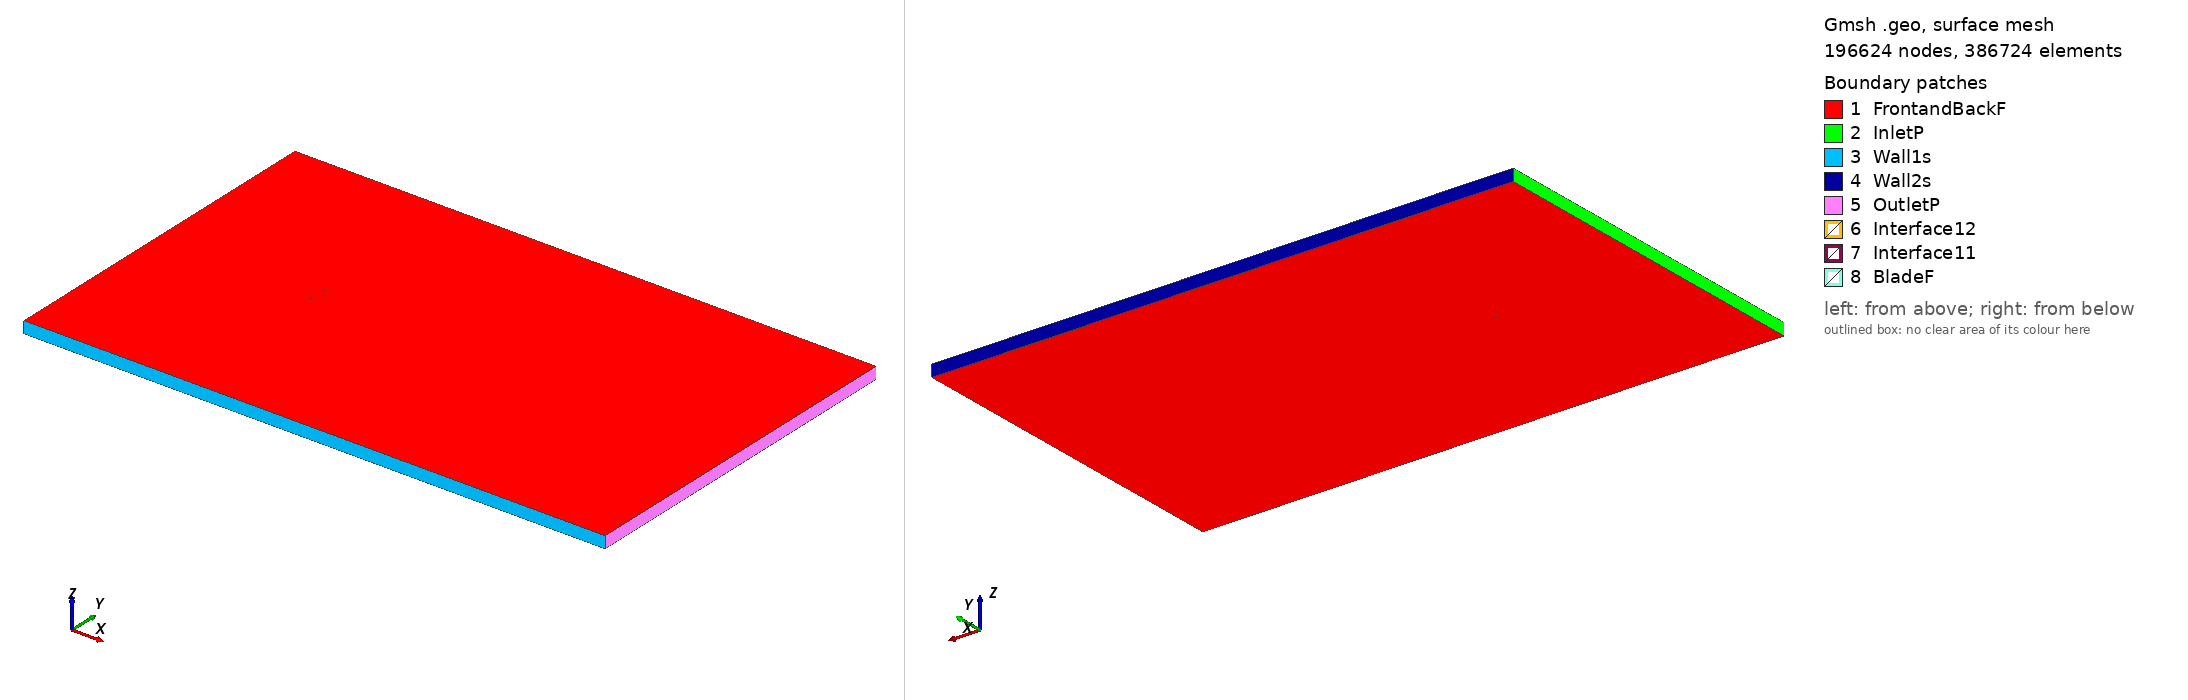

Gmsh geometry script, surface-meshed: 196624 nodes, 386724 surface elements. Boundary patches (legend numbers): 1 FrontandBackF, 2 InletP, 3 Wall1s, 4 Wall2s, 5 OutletP, 6 Interface12, 7 Interface11, 8 BladeF. Left view from above one corner, right view from below the opposite corner. Legend entries are the model's physical surfaces. The drawing asked Gmsh for element sizes between 1% and 20% of the model's largest extent; the script's own settings can give other sizes.

=== raf28_tsr_-2.1635_aoa_-2.4975.geo (drawn) ===
SetFactory("OpenCASCADE");

Point(1) = {0.074882, 0.744427, 0, 1.0};
Point(2) = {0.072977, 0.744656, 0, 1.0};
Point(3) = {0.065139, 0.745469, 0, 1.0};
Point(4) = {0.049475, 0.746814, 0, 1.0};
Point(5) = {0.033806, 0.748300, 0, 1.0};
Point(6) = {0.018157, 0.749303, 0, 1.0};
Point(7) = {0.002524, 0.749947, 0, 1.0};
Point(8) = {-0.013084, 0.750000, 0, 1.0};
Point(9) = {-0.028658, 0.749289, 0, 1.0};
Point(10) = {-0.044186, 0.747520, 0, 1.0};
Point(11) = {-0.051930, 0.746183, 0, 1.0};
Point(12) = {-0.059656, 0.744442, 0, 1.0};
Point(13) = {-0.063512, 0.743400, 0, 1.0};
Point(14) = {-0.067354, 0.742031, 0, 1.0};
Point(15) = {-0.071178, 0.740257, 0, 1.0};
Point(16) = {-0.073080, 0.739159, 0, 1.0};
Point(17) = {-0.074929, 0.736816, 0, 1.0};
Point(18) = {-0.072897, 0.734954, 0, 1.0};
Point(19) = {-0.070923, 0.734416, 0, 1.0};
Point(20) = {-0.066992, 0.733729, 0, 1.0};
Point(21) = {-0.063075, 0.733385, 0, 1.0};
Point(22) = {-0.059167, 0.733212, 0, 1.0};
Point(23) = {-0.051358, 0.733084, 0, 1.0};
Point(24) = {-0.043561, 0.733190, 0, 1.0};
Point(25) = {-0.027991, 0.733994, 0, 1.0};
Point(26) = {-0.012433, 0.735079, 0, 1.0};
Point(27) = {0.003118, 0.736319, 0, 1.0};
Point(28) = {0.018666, 0.737621, 0, 1.0};
Point(29) = {0.034208, 0.739079, 0, 1.0};
Point(30) = {0.049749, 0.740537, 0, 1.0};
Point(31) = {0.065293, 0.741949, 0, 1.0};
Point(32) = {0.073061, 0.742740, 0, 1.0};
Point(33) = {0.074947, 0.742939, 0, 1.0};
Point(34) = {-0.074882, -0.744427, 0, 1.0};
Point(35) = {-0.072977, -0.744656, 0, 1.0};
Point(36) = {-0.065139, -0.745469, 0, 1.0};
Point(37) = {-0.049475, -0.746814, 0, 1.0};
Point(38) = {-0.033806, -0.748300, 0, 1.0};
Point(39) = {-0.018157, -0.749303, 0, 1.0};
Point(40) = {-0.002524, -0.749947, 0, 1.0};
Point(41) = {0.013084, -0.750000, 0, 1.0};
Point(42) = {0.028658, -0.749289, 0, 1.0};
Point(43) = {0.044186, -0.747520, 0, 1.0};
Point(44) = {0.051930, -0.746183, 0, 1.0};
Point(45) = {0.059656, -0.744442, 0, 1.0};
Point(46) = {0.063512, -0.743400, 0, 1.0};
Point(47) = {0.067354, -0.742031, 0, 1.0};
Point(48) = {0.071178, -0.740257, 0, 1.0};
Point(49) = {0.073080, -0.739159, 0, 1.0};
Point(50) = {0.074929, -0.736816, 0, 1.0};
Point(51) = {0.072897, -0.734954, 0, 1.0};
Point(52) = {0.070923, -0.734416, 0, 1.0};
Point(53) = {0.066992, -0.733729, 0, 1.0};
Point(54) = {0.063075, -0.733385, 0, 1.0};
Point(55) = {0.059167, -0.733212, 0, 1.0};
Point(56) = {0.051358, -0.733084, 0, 1.0};
Point(57) = {0.043561, -0.733190, 0, 1.0};
Point(58) = {0.027991, -0.733994, 0, 1.0};
Point(59) = {0.012433, -0.735079, 0, 1.0};
Point(60) = {-0.003118, -0.736319, 0, 1.0};
Point(61) = {-0.018666, -0.737621, 0, 1.0};
Point(62) = {-0.034208, -0.739079, 0, 1.0};
Point(63) = {-0.049749, -0.740537, 0, 1.0};
Point(64) = {-0.065293, -0.741949, 0, 1.0};
Point(65) = {-0.073061, -0.742740, 0, 1.0};
Point(66) = {-0.074947, -0.742939, 0, 1.0};

// Lines: first blade (splines 1-4)
Spline(1) = {1:33};
Spline(2) = {33,1};

// Lines: second blade (splines 5-8)
Spline(3) = {34:66};
Spline(4) = {66,34};

// Outer domain (points 20001-4 and lines)
Point(67) = {-13.50000000, -15.00000000, 0, 1.0};
Point(68) = {-13.50000000, 15.00000000, 0, 1.0};
Point(69) = {36.00000000, 15.00000000, 0, 1.0};
Point(70) = {36.00000000, -15.00000000, 0, 1.0};
Line(11) = {67, 68};
Line(12) = {68, 69};
Line(13) = {69, 70};
Line(14) = {67, 70};

// Interface (between moving and stationary domain) (circles)
Circle(9) = {0, 0, 0, 0.80000000, 0, 2*Pi};
Circle(10) = {0, 0, 0, 0.80000000, 0, 2*Pi};

// Loops collect Lines/Splines/etc (blade1, blade2, domain, first circle)
Line Loop(1) = {1:2};
Line Loop(2) = {3:4};
Line Loop(3) = {11,12,13,-14};
Line Loop(4) = {9};

// BooleanDifference cuts out the circle/interface from the domain
Plane Surface(1) = {3};
Plane Surface(2) = {4};
BooleanDifference{ Surface{1}; Delete;}{ Surface{2}; Delete;}

// This one cuts out the blades from the inner circle/interface
Line Loop(6) = {10};
Plane Surface(5) = {6};
Plane Surface(6) = {1};
Plane Surface(7) = {2};
BooleanDifference{ Surface{5}; Delete;}{ Surface{6,7}; Delete;}

// extrude to 3rd dimension
Extrude {0, 0, 1} {Surface{1}; Surface{5}; Layers{1}; Recombine;}

// Physical Surfaces are the named boundaries (patches)
Physical Surface("Interface11") = {12};
Physical Surface("Interface12") = {10};

// sides of domain
Physical Surface("InletP") = {6};
Physical Surface("OutletP") = {9};

// top and bottom of domain
Physical Surface("Wall1s") = {7};
Physical Surface("Wall2s") = {8};

// Check FrontandBackF by ensuring there is nothing in the 3rd dimension
Physical Surface("FrontandBackF") = {1,11,5,17};
Physical Surface("BladeF") = {13:16};
Physical Volume("Turbine") = {2};
Physical Volume("Farfield") = {1};

// settings for airfoil boundary layer
Field[1] = BoundaryLayer;
Field[1].EdgesList = {1:4};
Field[1].hwall_n = 1e-3;
Field[1].thickness = 1.5e-2;
Field[1].ratio = 1.05;
Field[1].Quads = 1;
BoundaryLayer Field = 1;

// control points for mesh (blade and interface)
// floor((arc length / 1.5mm)/ 2) -> Transfinite Line
Transfinite Line {1,3} = 101 Using Progression 1;
Transfinite Line {2,4} = 2 Using Progression 1;
Transfinite Line {9, 15} = 800 Using Progression 1;

// For more information on gmsh syntax, visit http://gmsh.info/doc/texinfo/gmsh.html
